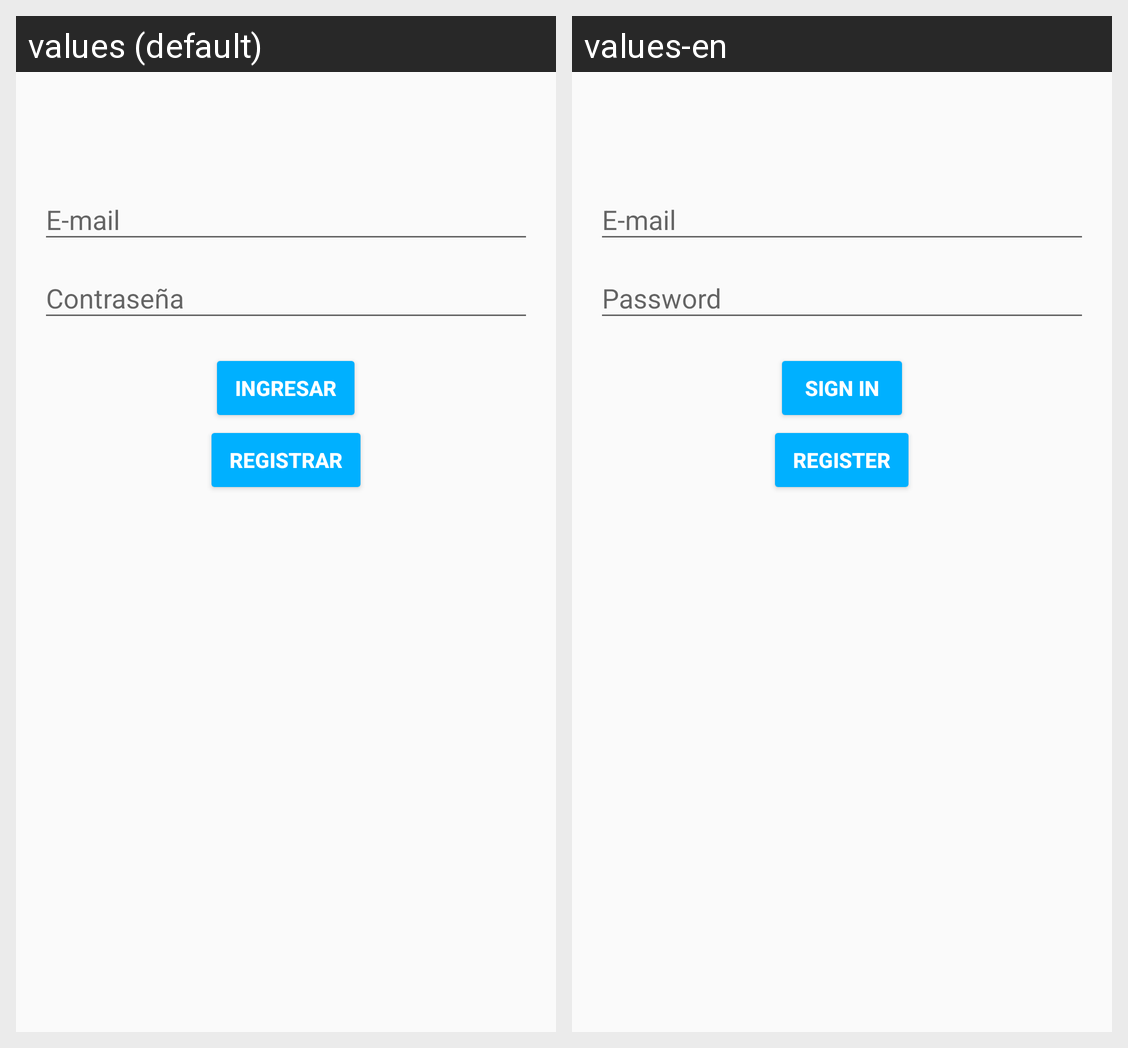

Strings drawn on this Android screen and how each of the app's shown locales translates them:
Android screen res/layout/activity_login.xml rendered under 2 locales, left to right: values (default), values-en. Device: Nexus 5 (rendered at 1080×1920; each locale shown at half size, 540×960, under a caption strip naming it); theme AppTheme.
Strings drawn on this screen, with the default value and each locale's value (text and hints the layout hard-codes, and strings that could not be matched under every locale, appear in the picture but are not listed):

btningresar
  values: Ingresar
  values-en: Sign in

registrar
  values: Registrar
  values-en: Register
